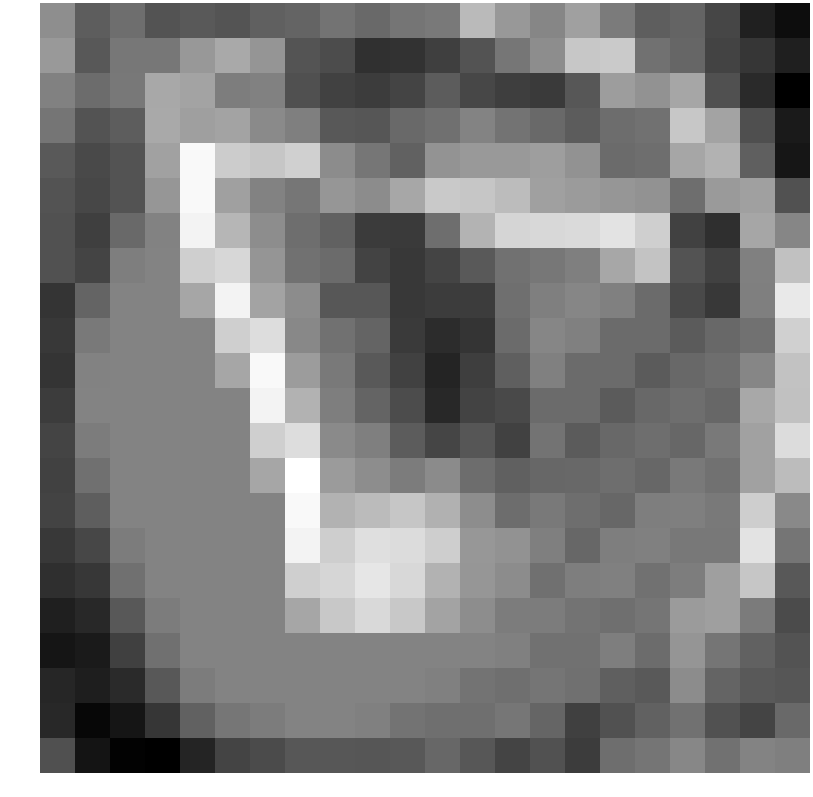

Data behind this chart, as committed beside it:
0.607482, -0.396782, -0.041706, -0.616085, -0.461593, -0.583888, -0.333344, -0.265852, 0.046606, -0.151970, 0.089488, 0.170955, 1.521860, 0.824564, 0.439325, 0.975150, 0.222152, -0.382742, -0.255663, -0.881779, -1.651906, -2.056844
0.8368, -0.4986, 0.1429, 0.1415, 0.8106, 1.175, 0.7647, -0.5921, -0.7514, -1.318, -1.289, -1.023, -0.6135, 0.1113, 0.5805, 1.779, 1.847, 0.02732, -0.2251, -0.9331, -1.205, -1.682
0.3388, -0.09585, 0.152, 1.156, 1.057, 0.2568, 0.3345, -0.6748, -0.9881, -1.076, -0.9277, -0.4172, -0.8626, -1.033, -1.128, -0.5245, 0.9158, 0.6864, 1.098, -0.6688, -1.453, -2.321
0.09169, -0.608, -0.4025, 1.165, 0.9647, 1.064, 0.5232, 0.2977, -0.5047, -0.55, -0.1509, -0.007972, 0.379, 0.04872, -0.1386, -0.4161, -0.06253, 0.01295, 1.798, 1.037, -0.6965, -1.784
-0.4911, -0.8019, -0.6005, 1.003, 2.821, 1.901, 1.758, 1.984, 0.5692, 0.1245, -0.2945, 0.736, 0.8316, 0.8307, 0.9458, 0.6946, -0.1077, -0.04853, 1.098, 1.358, -0.369, -1.869
-0.6082, -0.8615, -0.6109, 0.7829, 2.827, 0.9885, 0.368, 0.1103, 0.7699, 0.5792, 1.123, 1.841, 1.758, 1.568, 0.9872, 0.8783, 0.7675, 0.6894, -0.05267, 0.8637, 0.9731, -0.6366
-0.621, -1.016, -0.1253, 0.3708, 2.695, 1.446, 0.5867, -0.05502, -0.2888, -1.099, -1.124, -0.06094, 1.399, 2.083, 2.142, 2.175, 2.385, 1.957, -0.9529, -1.357, 1.112, 0.4428
-0.6209, -0.9181, 0.2735, 0.4067, 1.953, 2.124, 0.7574, 0.03489, -0.1149, -0.9362, -1.136, -0.9091, -0.4615, 0.03357, 0.1358, 0.3004, 1.137, 1.722, -0.6034, -0.9523, 0.3266, 1.669
-1.232, -0.2663, 0.4067, 0.4073, 1.109, 2.697, 1.072, 0.5646, -0.5205, -0.5234, -1.138, -1.089, -1.063, -0.03531, 0.3004, 0.4361, 0.3167, -0.112, -0.81, -1.143, 0.3029, 2.493
-1.139, 0.1789, 0.4073, 0.4073, 0.4073, 1.953, 2.254, 0.4962, 0.002530, -0.2669, -1.13, -1.411, -1.226, -0.1128, 0.4361, 0.3167, -0.112, -0.1087, -0.439, -0.1774, 0.005462, 1.975
-1.226, 0.3708, 0.4073, 0.4073, 0.4073, 1.109, 2.828, 0.9088, 0.1732, -0.4592, -0.9864, -1.579, -1.052, -0.353, 0.3167, -0.112, -0.1087, -0.439, -0.1774, -0.04508, 0.4479, 1.694
-1.055, 0.4067, 0.4073, 0.4073, 0.4073, 0.4073, 2.695, 1.346, 0.2878, -0.261, -0.744, -1.473, -0.9406, -0.8202, -0.112, -0.1087, -0.439, -0.1774, -0.04508, -0.1944, 1.148, 1.67
-0.9178, 0.2362, 0.4073, 0.4073, 0.4073, 0.4073, 1.953, 2.234, 0.5321, 0.2992, -0.4144, -0.9048, -0.5395, -0.9677, 0.06242, -0.439, -0.1774, -0.04508, -0.1944, 0.1937, 0.9937, 2.23
-0.9907, -0.005894, 0.4073, 0.4073, 0.4073, 0.4073, 1.109, 2.957, 0.876, 0.5867, 0.2409, 0.5428, -0.08084, -0.3319, -0.1969, -0.1774, -0.04508, -0.1944, 0.1937, 0.03289, 1.008, 1.567
-0.9457, -0.3817, 0.4073, 0.4073, 0.4073, 0.4073, 0.4073, 2.825, 1.363, 1.54, 1.773, 1.34, 0.5997, -0.06658, 0.1984, -0.04508, -0.1944, 0.2735, 0.3074, 0.1987, 1.926, 0.5116
-1.141, -0.8605, 0.2362, 0.4073, 0.4073, 0.4073, 0.4073, 2.695, 1.928, 2.291, 2.222, 1.926, 0.8047, 0.6893, 0.3028, -0.1944, 0.2735, 0.3269, 0.1628, 0.1535, 2.384, 0.09596
-1.352, -1.196, -0.005894, 0.4073, 0.4073, 0.4073, 0.4073, 1.953, 2.097, 2.434, 2.148, 1.35, 0.7729, 0.5627, -0.002491, 0.2735, 0.3269, 0.03357, 0.2661, 0.9592, 1.767, -0.5028
-1.679, -1.492, -0.5126, 0.2362, 0.4073, 0.4073, 0.4073, 1.109, 1.813, 2.163, 1.814, 1.041, 0.5935, 0.2403, 0.2296, 0.05237, -0.02936, 0.09575, 0.8706, 0.9529, 0.2241, -0.7808
-1.9, -1.787, -1.004, -0.005894, 0.4073, 0.4073, 0.4073, 0.4073, 0.4073, 0.4073, 0.4073, 0.4073, 0.4073, 0.3276, 0.03357, 0.006579, 0.2827, -0.1022, 0.7604, 0.1028, -0.3074, -0.6024
-1.534, -1.699, -1.456, -0.5126, 0.2362, 0.4073, 0.4073, 0.4073, 0.4073, 0.4073, 0.4073, 0.3276, 0.05304, -0.02936, 0.09575, -0.001285, -0.3536, -0.4839, 0.5672, -0.2652, -0.4905, -0.5381
-1.506, -2.177, -1.889, -1.216, -0.3082, 0.1054, 0.2362, 0.4073, 0.4073, 0.3276, 0.05304, -0.02936, -0.03348, 0.1113, -0.233, -0.9966, -0.6457, -0.3017, 0.02986, -0.641, -0.918, -0.1519
-0.664, -1.917, -2.286, -2.335, -1.584, -0.9094, -0.7655, -0.5233, -0.5233, -0.5428, -0.5069, -0.1907, -0.5344, -0.9139, -0.6275, -1.09, -0.05456, 0.08582, 0.4679, 0.01431, 0.378, 0.3028
